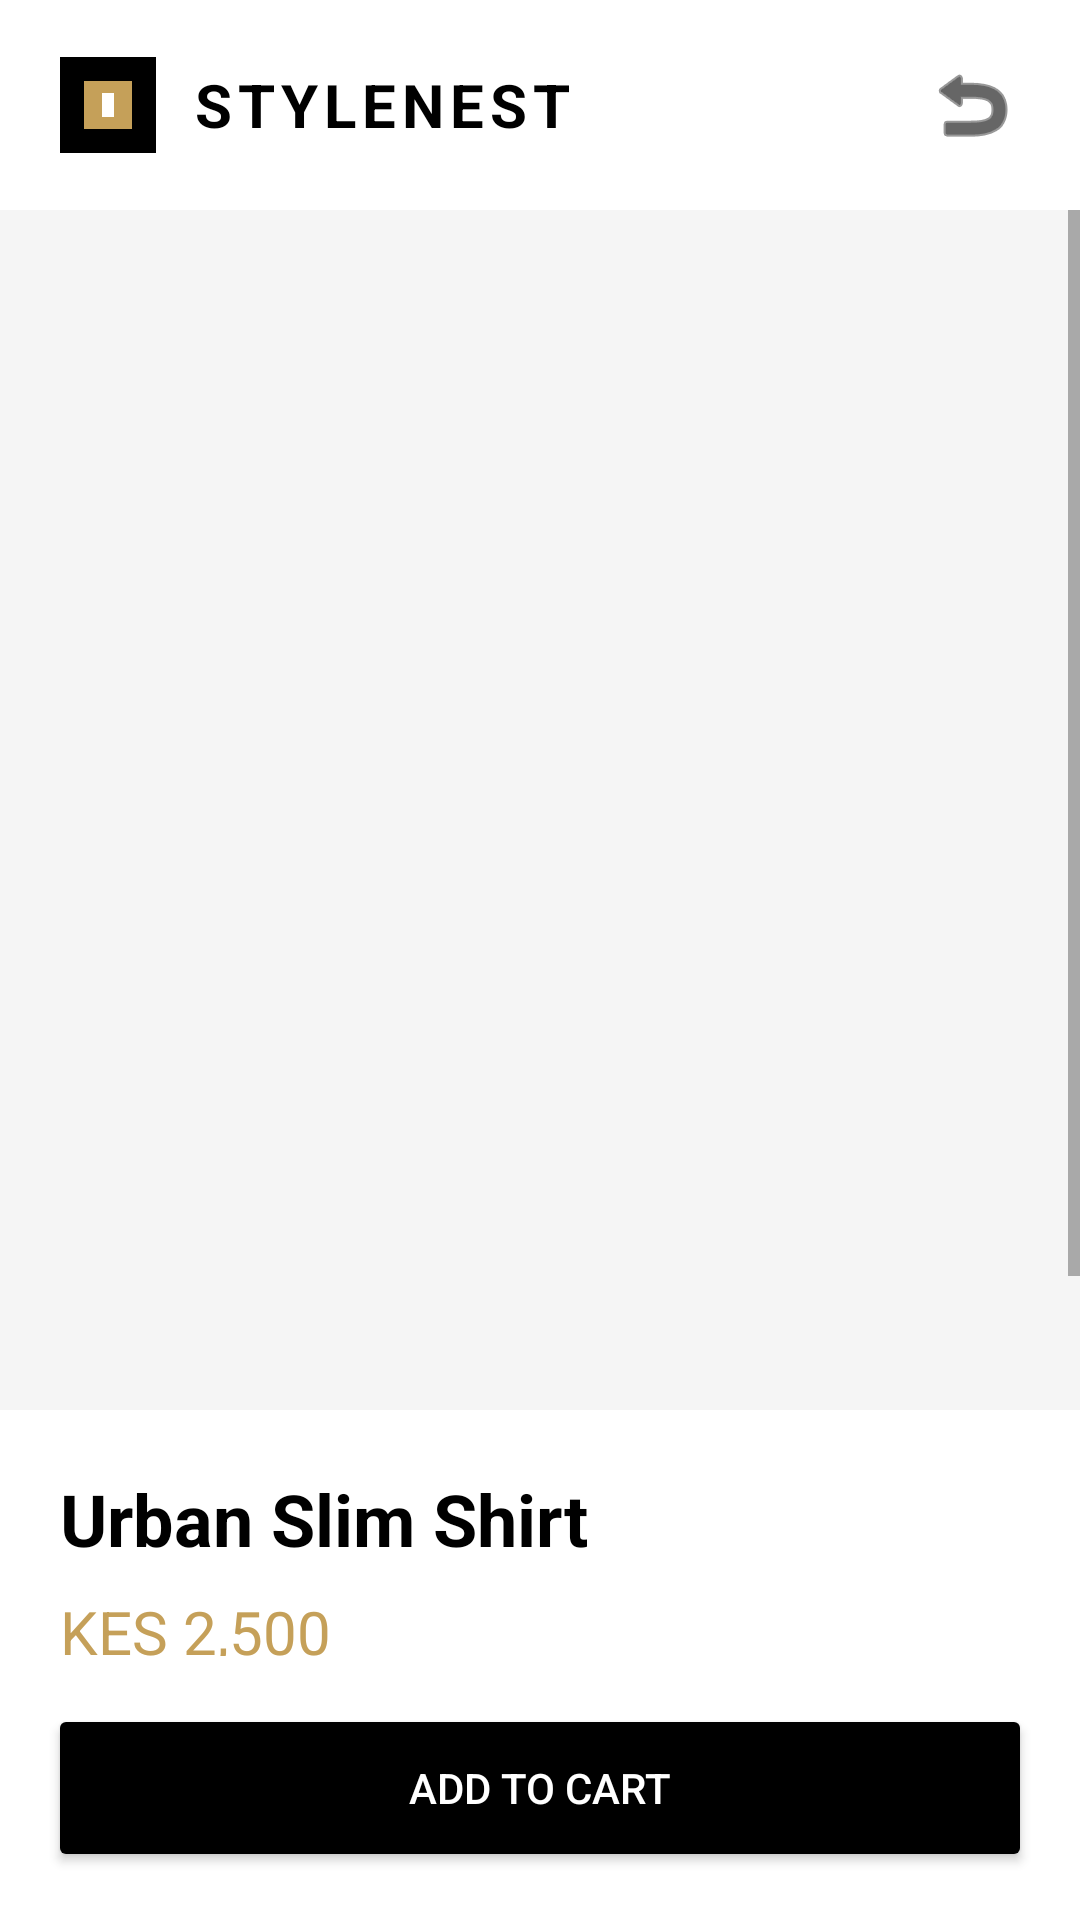

Layout XML and referenced resources for this Android screen:
<!-- AndroidManifest.xml: application theme Theme.StyleNest20877 -->
<!-- res/layout/activity_product_detail.xml -->
<?xml version="1.0" encoding="utf-8"?>
<RelativeLayout xmlns:android="http://schemas.android.com/apk/res/android"
    xmlns:app="http://schemas.android.com/apk/res-auto"
    android:layout_width="match_parent"
    android:layout_height="match_parent"
    android:background="@color/brand_white">

    <RelativeLayout
        android:id="@+id/topBar"
        android:layout_width="match_parent"
        android:layout_height="70dp"
        android:background="@color/brand_white"
        android:paddingHorizontal="16dp">

        <LinearLayout
            android:layout_width="wrap_content"
            android:layout_height="wrap_content"
            android:layout_centerVertical="true"
            android:gravity="center_vertical"
            android:orientation="horizontal">

            <ImageView
                android:layout_width="40dp"
                android:layout_height="40dp"
                android:src="@drawable/ic_stylenest_logo" />

            <TextView
                android:layout_width="wrap_content"
                android:layout_height="wrap_content"
                android:layout_marginStart="8dp"
                android:text="STYLENEST"
                android:textColor="@color/brand_black"
                android:textSize="20sp"
                android:textStyle="bold"
                android:letterSpacing="0.1" />
        </LinearLayout>

        <ImageButton
            android:id="@+id/btnBack"
            android:layout_width="40dp"
            android:layout_height="40dp"
            android:layout_alignParentEnd="true"
            android:layout_centerVertical="true"
            android:background="?android:attr/selectableItemBackgroundBorderless"
            android:src="@android:drawable/ic_menu_revert"
            app:tint="@color/brand_black" />
    </RelativeLayout>

    <ScrollView
        android:layout_width="match_parent"
        android:layout_height="match_parent"
        android:layout_below="@id/topBar"
        android:layout_above="@id/btnAddToCart">

        <LinearLayout
            android:layout_width="match_parent"
            android:layout_height="wrap_content"
            android:orientation="vertical">

            <ImageView
                android:id="@+id/imgDetailProduct"
                android:layout_width="match_parent"
                android:layout_height="400dp"
                android:scaleType="centerCrop"
                android:background="@color/gray_light" />

            <LinearLayout
                android:layout_width="match_parent"
                android:layout_height="wrap_content"
                android:orientation="vertical"
                android:padding="20dp">

                <TextView
                    android:id="@+id/detailProductName"
                    android:layout_width="wrap_content"
                    android:layout_height="wrap_content"
                    android:text="Urban Slim Shirt"
                    android:textColor="@color/brand_black"
                    android:textSize="24sp"
                    android:textStyle="bold" />

                <TextView
                    android:id="@+id/detailProductPrice"
                    android:layout_width="wrap_content"
                    android:layout_height="wrap_content"
                    android:layout_marginTop="8dp"
                    android:text="KES 2,500"
                    android:textColor="@color/brand_gold"
                    android:textSize="20sp" />

                <TextView
                    android:layout_width="wrap_content"
                    android:layout_height="wrap_content"
                    android:layout_marginTop="24dp"
                    android:text="Description"
                    android:textColor="@color/brand_black"
                    android:textSize="16sp"
                    android:textStyle="bold" />

                <TextView
                    android:layout_width="match_parent"
                    android:layout_height="wrap_content"
                    android:layout_marginTop="8dp"
                    android:text="Premium quality cotton shirt with a slim fit design. Perfect for urban styling and everyday wear."
                    android:textColor="@color/gray_dark"
                    android:textSize="14sp" />

                <TextView
                    android:layout_width="wrap_content"
                    android:layout_height="wrap_content"
                    android:layout_marginTop="24dp"
                    android:text="Select Size"
                    android:textColor="@color/brand_black"
                    android:textSize="16sp"
                    android:textStyle="bold" />

                <LinearLayout
                    android:layout_width="match_parent"
                    android:layout_height="wrap_content"
                    android:layout_marginTop="12dp"
                    android:orientation="horizontal">
                    
                </LinearLayout>

            </LinearLayout>
        </LinearLayout>
    </ScrollView>

    <Button
        android:id="@+id/btnAddToCart"
        android:layout_width="match_parent"
        android:layout_height="56dp"
        android:layout_alignParentBottom="true"
        android:layout_margin="16dp"
        android:backgroundTint="@color/brand_black"
        android:text="ADD TO CART"
        android:textColor="@color/brand_white" />

</RelativeLayout>
<!-- resources referenced by this layout -->
<resources>
  <color name="brand_black">#000000</color>
  <color name="brand_gold">#C5A059</color>
  <color name="brand_white">#FFFFFF</color>
  <color name="gray_dark">#333333</color>
  <color name="gray_light">#F5F5F5</color>
  <!-- drawable ic_stylenest_logo (drawable) -->
  <vector xmlns:android="http://schemas.android.com/apk/res/android"
      android:width="100dp"
      android:height="100dp"
      android:viewportWidth="100"
      android:viewportHeight="100">
      <path
          android:fillColor="@color/brand_black"
          android:pathData="M10,10h80v80h-80z" />
      <path
          android:fillColor="@color/brand_gold"
          android:pathData="M30,30h40v40h-40z" />
      <path
          android:fillColor="@color/brand_white"
          android:pathData="M45,40h10v20h-10z" />
  </vector>
  <style name="Theme.StyleNest20877" parent="Theme.MaterialComponents.DayNight.NoActionBar">
          <item name="colorPrimary">@color/brand_black</item>
          <item name="colorSecondary">@color/brand_gold</item>
          <item name="android:statusBarColor">@color/brand_black</item>
      </style>
</resources>
